Run: headless pygame with SDL's dummy video driver; simulated clock (each Clock.tick advances the game by its frame time, no real sleeping); random seed 0; keys injected as events and as key.get_pressed() state; mouse plan: one left click at the window centre at the start of phase 2, then a move to the lower-right quarter at the start of phase 3.
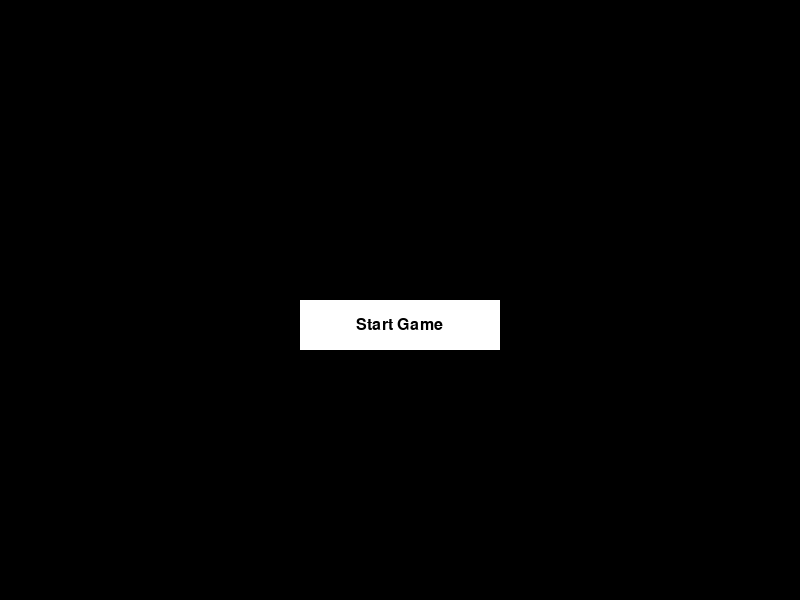
Frame 1 of 2 · flips 1–60 · no input
Frame 2 of 2 · flips 61–180 · clicked the window centre · tapped SPACE, RETURN · held RIGHT (→), D (game ended) · screen unchanged from frame 1, image omitted

The pygame program that drew these frames:

import pygame,sys
from pygame import *
pygame.init()

BLACK = (0,0,0)
WHITE = (255,255,255)

size = (800,600)
screen = pygame.display.set_mode(size)

font = pygame.font.Font(None, 24)

Run = True

button_x = 300
button_y = 300
button_width = 200
button_height = 50

class Button:
    def __init__(self, rectypos, rectxpos, rect_width, rect_height, text):
        self.rectypos = rectypos
        self.rectxpos = rectxpos
        self.rect_width = rect_width
        self.rect_height = rect_height
        self.text = text
        
    def DrawButton(self):
        pygame.draw.rect(screen, WHITE, (self.rectypos, self.rectxpos, self.rect_width, self.rect_height))
        
        text_surface = font.render(self.text, True, BLACK)

        text_width, text_height = font.size(self.text)

        text_x = self.rectxpos + (self.rect_width - text_width) / 2
        text_y = self.rectypos + (self.rect_height - text_height) / 2

        screen.blit(text_surface, (text_x, text_y))

while Run:

    for event in pygame.event.get():
        if event.type == pygame.QUIT:
            pygame.quit()
            sys.exit()
        
    screen.fill(BLACK)
    
    button = Button(button_x, button_y, 200, 50, "Start Game")

    button.DrawButton()
    
    pygame.display.update()

    if pygame.mouse.get_pressed()[0] == 1:

        mouse_x, mouse_y = pygame.mouse.get_pos()
        
        if button_y <= mouse_x <= button_x + button_width and button_y <= mouse_y <= button_y + button_height:
            pygame.quit()
            Run = False
